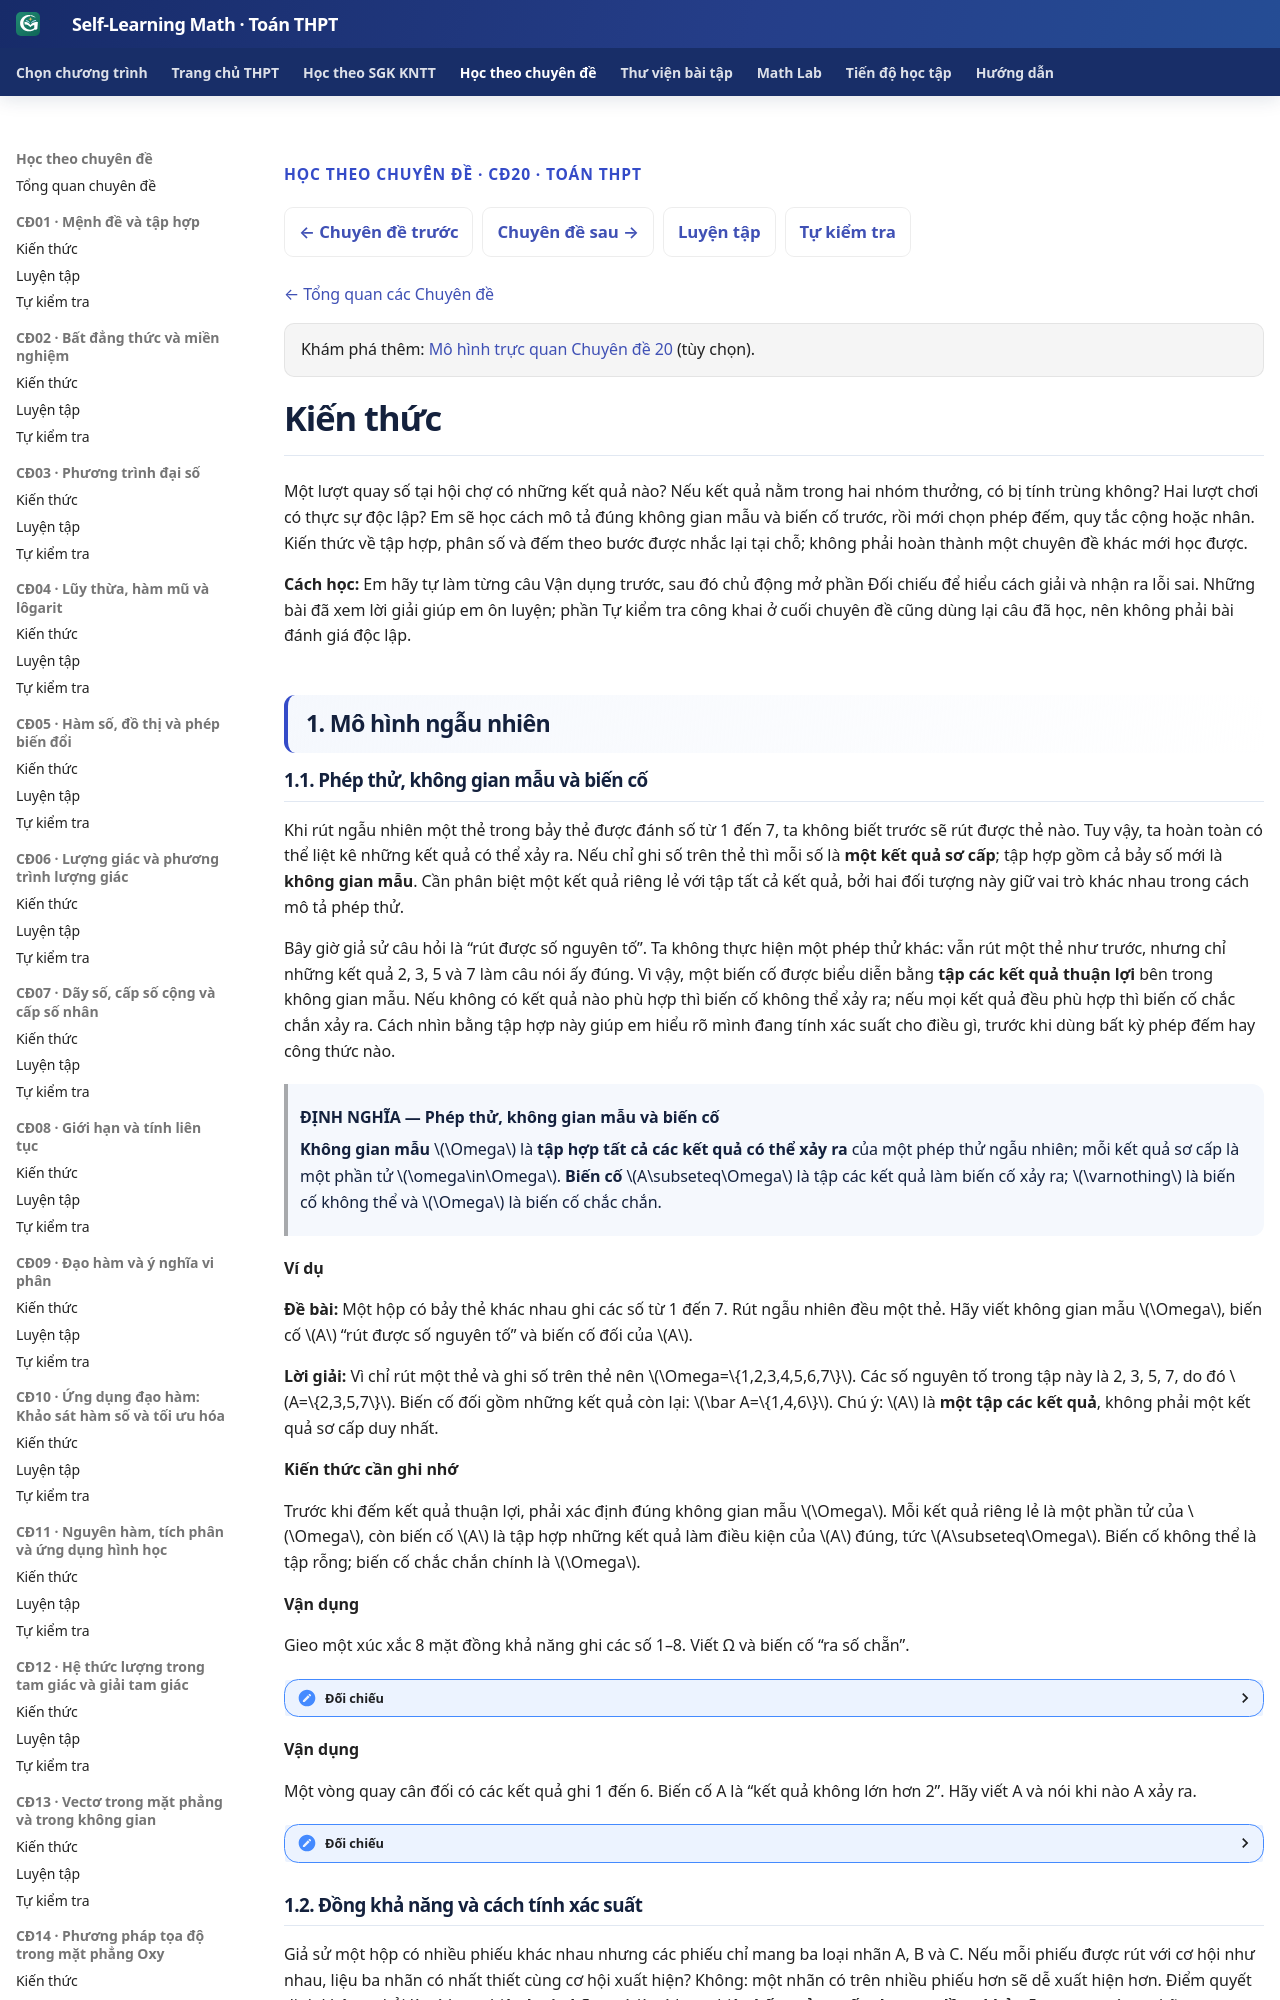

repository: TMA2015/self-learning-math · page: thpt-preview/chuyen-de/cd20/kien-thuc/index.html · generator: mkdocs

---
hide:
  - toc
---

<div class="thpt-r4-screen topic-w1-release-nav" data-thpt-r4 data-topic-w1="20" data-topic-w1-part="kien-thuc">
<p class="thpt-r4-eyebrow">HỌC THEO CHUYÊN ĐỀ · CĐ20 · TOÁN THPT</p>
<nav class="thpt-sgk-lesson-nav" aria-label="Điều hướng Chuyên đề 20">
<a href="../../cd19/kien-thuc/">← Chuyên đề trước</a>
<a href="../../cd21/kien-thuc/">Chuyên đề sau →</a>
<a href="../luyen-tap/">Luyện tập</a>
<a href="../tu-kiem-tra/">Tự kiểm tra</a>
</nav>
<p class="topic-w1-back"><a href="../../">← Tổng quan các Chuyên đề</a></p>
<p class="thpt-r4-lead topic-w1-source-intro" hidden aria-hidden="true"></p>
<p class="thpt-r4-knowledge-note topic-w5-model-link">Khám phá thêm: <a href="../../../math-lab/models/slm-top20-prob-events-r00/">Mô hình trực quan Chuyên đề 20</a> (tùy chọn).</p>
</div>
<link rel="stylesheet" href="../../../../assets/stylesheets/thpt-topic-w1-golden-v1.css">
<script src="../../../../assets/javascripts/thpt-topic-w5-golden-v1.js" defer></script>
<div class="topic-w1-boot-status" role="status" aria-live="polite">Đang chuẩn bị kiến thức…</div>
<script>
(function(){var h=document.documentElement;h.classList.add("topic-w1-pending");
 document.addEventListener("DOMContentLoaded",function(){setTimeout(function(){
 if(!h.classList.contains("topic-w1-pending"))return;h.classList.remove("topic-w1-pending");h.classList.add("topic-w1-fallback");
 var status=document.querySelector(".topic-w1-boot-status");if(status)status.textContent="Giao diện tương tác chưa tải được. Nội dung gốc vẫn có thể đọc bên dưới.";
 },0)},{once:true});})();
</script>
<span data-topic-w1-source-start="kien-thuc" hidden></span>

<!-- TOPIC20_APPROVED_SOURCE_START -->
<!-- Q18 SOURCE_LEARNER_BLOB d6c34cdf81594ec9d3ce3275ac3d736444aa710c; Q18_RECEIPT_BLOB 3177419e51fb406324a6ce5c8b27a01d68cf5f45; AUTHORING_PR #884; PUBLIC_PROJECTION_ONLY -->
<!-- W5_LINK_EQUIVALENT: source SVG path, optional model display link; canonical source immutable -->

# Kiến thức

<!-- TOP20_R11_LEARNER_EDITORIAL; SOURCE_BASE_R10_BLOB: 63f2891f38be02530bdfe359aae1963603415c89; Q18_TECHNICAL_SOURCE_PARITY; NO_LEGACY_34_IMPORT; NO_PUBLIC_RD1; NO_RELEASE -->

Một lượt quay số tại hội chợ có những kết quả nào? Nếu kết quả nằm trong hai nhóm thưởng, có bị tính trùng không? Hai lượt chơi có thực sự độc lập? Em sẽ học cách mô tả đúng không gian mẫu và biến cố trước, rồi mới chọn phép đếm, quy tắc cộng hoặc nhân. Kiến thức về tập hợp, phân số và đếm theo bước được nhắc lại tại chỗ; không phải hoàn thành một chuyên đề khác mới học được.

**Cách học:** Em hãy tự làm từng câu Vận dụng trước, sau đó chủ động mở phần Đối chiếu để hiểu cách giải và nhận ra lỗi sai. Những bài đã xem lời giải giúp em ôn luyện; phần Tự kiểm tra công khai ở cuối chuyên đề cũng dùng lại câu đã học, nên không phải bài đánh giá độc lập.

## 1. Mô hình ngẫu nhiên
